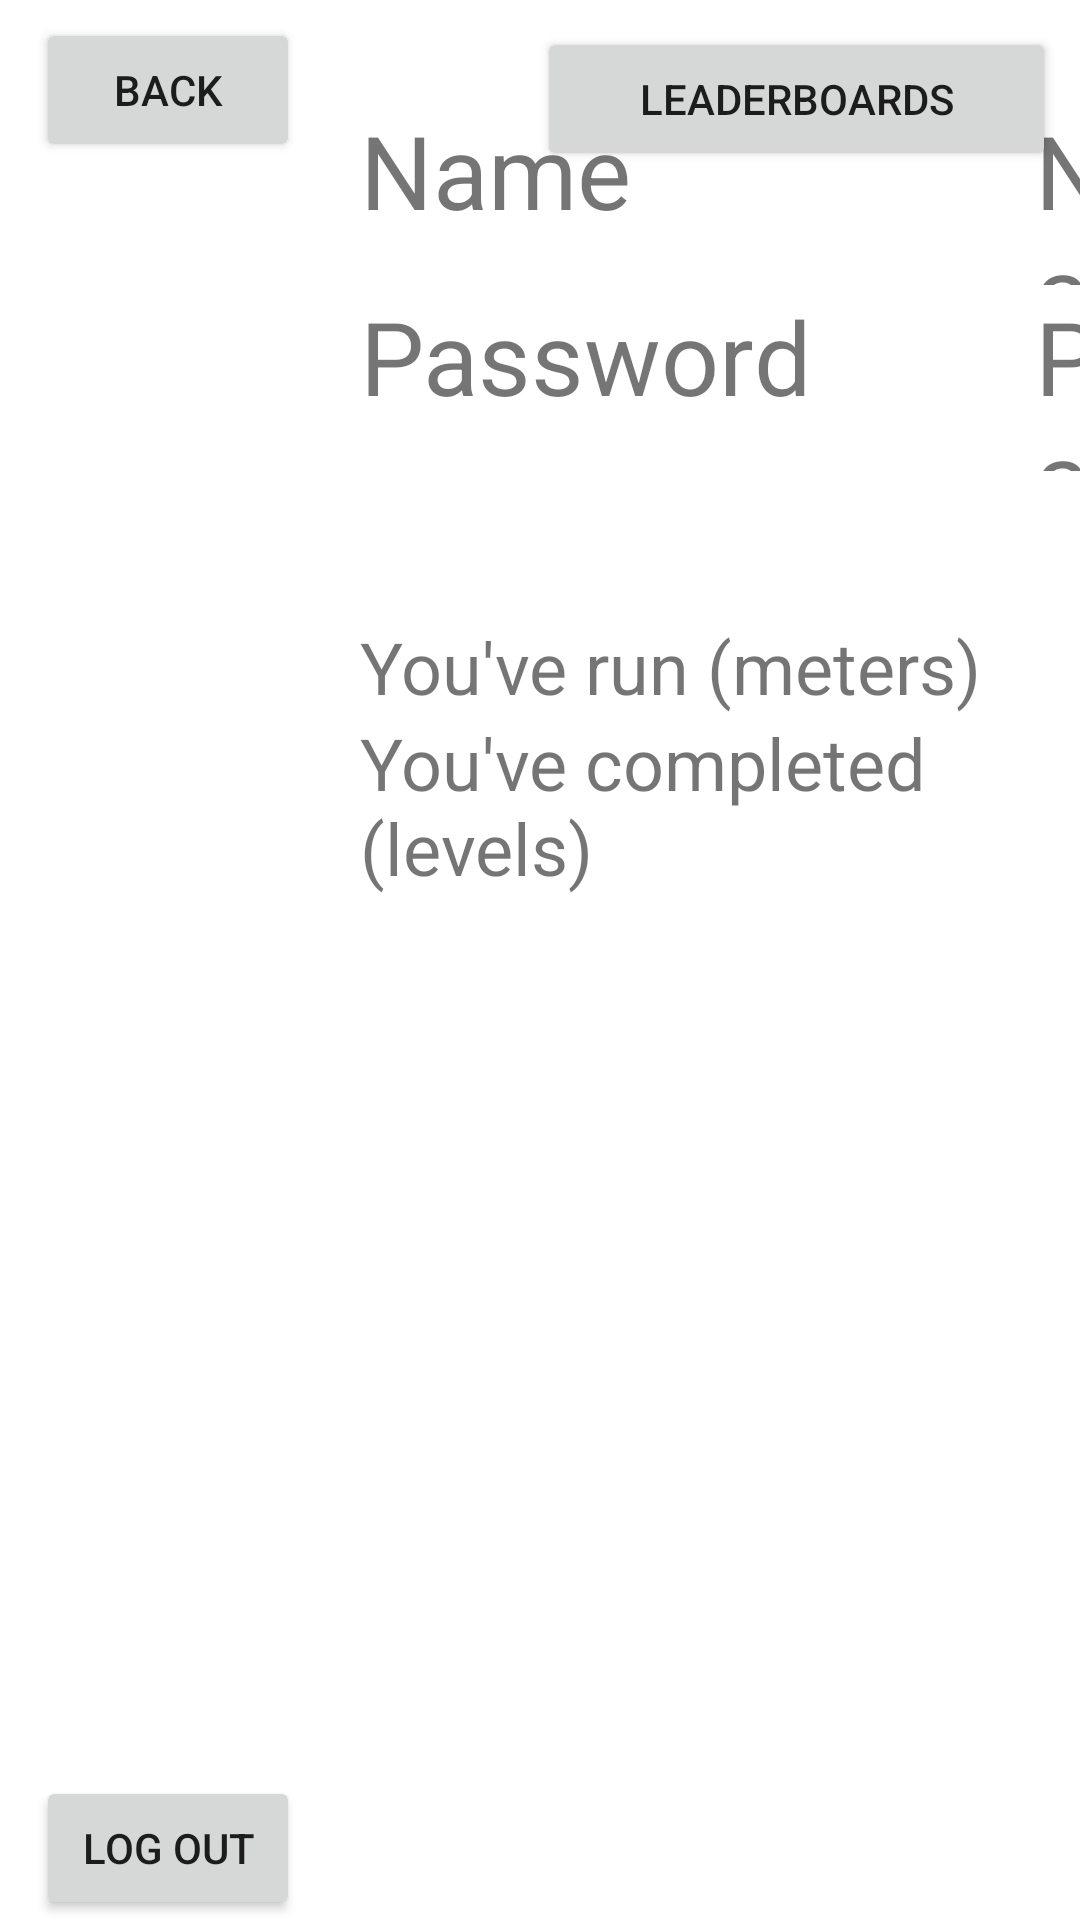

This screen was rendered from an Android layout file. Write that file and the resources it references.
<!-- AndroidManifest.xml: application theme Theme.PrisonerOfPower -->
<!-- res/layout/activity_profile_info.xml -->
<?xml version="1.0" encoding="utf-8"?>
<RelativeLayout xmlns:android="http://schemas.android.com/apk/res/android"
    xmlns:app="http://schemas.android.com/apk/res-auto"
    xmlns:tools="http://schemas.android.com/tools"
    android:layout_width="match_parent"
    android:layout_height="match_parent"
    tools:context=".ProfileInfo">

    <TextView
        android:id="@+id/textView3"
        android:layout_width="225dp"
        android:layout_height="61dp"
        android:layout_alignParentStart="true"
        android:layout_alignParentTop="true"
        android:layout_marginStart="120dp"
        android:layout_marginTop="34dp"
        android:text="Name"
        android:textAllCaps="false"
        android:textSize="34sp"
        tools:layout_editor_absoluteX="113dp"
        tools:layout_editor_absoluteY="36dp" />

    <TextView
        android:id="@+id/textView7"
        android:layout_width="225dp"
        android:layout_height="61dp"
        android:layout_alignParentStart="true"
        android:layout_alignParentTop="true"
        android:layout_centerHorizontal="true"
        android:layout_marginStart="345dp"
        android:layout_marginTop="96dp"
        android:text="Password"
        android:textAllCaps="false"
        android:textSize="34sp"
        tools:layout_editor_absoluteX="338dp"
        tools:layout_editor_absoluteY="36dp" />

    <TextView
        android:id="@+id/textView6"
        android:layout_width="225dp"
        android:layout_height="61dp"
        android:layout_alignParentStart="true"
        android:layout_alignParentTop="true"
        android:layout_marginStart="345dp"
        android:layout_marginTop="34dp"
        android:text="Name"
        android:textAllCaps="false"
        android:textSize="34sp"
        tools:layout_editor_absoluteX="113dp"
        tools:layout_editor_absoluteY="36dp" />

    <TextView
        android:id="@+id/textView8"
        android:layout_width="wrap_content"
        android:layout_height="wrap_content"
        android:layout_alignParentStart="true"
        android:layout_alignParentTop="true"
        android:layout_marginStart="120dp"
        android:layout_marginTop="206dp"
        android:text="You've run (meters)"
        android:textAllCaps="false"
        android:textSize="24sp"
        tools:layout_editor_absoluteX="338dp"
        tools:layout_editor_absoluteY="36dp" />

    <TextView
        android:id="@+id/textView10"
        android:layout_width="wrap_content"
        android:layout_height="wrap_content"
        android:layout_alignParentStart="true"
        android:layout_alignParentTop="true"
        android:layout_marginStart="120dp"
        android:layout_marginTop="238dp"
        android:text="You've completed (levels)"
        android:textAllCaps="false"
        android:textSize="24sp"
        tools:layout_editor_absoluteX="338dp"
        tools:layout_editor_absoluteY="36dp" />

    <TextView
        android:id="@+id/textView9"
        android:layout_width="wrap_content"
        android:layout_height="wrap_content"
        android:layout_alignParentStart="true"
        android:layout_alignParentTop="true"
        android:layout_centerHorizontal="true"
        android:layout_marginStart="394dp"
        android:layout_marginTop="205dp"
        android:text="You've run"
        android:textAllCaps="false"
        android:textSize="24sp"
        tools:layout_editor_absoluteX="338dp"
        tools:layout_editor_absoluteY="36dp" />

    <TextView
        android:id="@+id/textView11"
        android:layout_width="wrap_content"
        android:layout_height="wrap_content"
        android:layout_alignParentStart="true"
        android:layout_alignParentTop="true"
        android:layout_centerHorizontal="true"
        android:layout_marginStart="394dp"
        android:layout_marginTop="238dp"
        android:text="You've run"
        android:textAllCaps="false"
        android:textSize="24sp"
        tools:layout_editor_absoluteX="338dp"
        tools:layout_editor_absoluteY="36dp" />

    <TextView
        android:id="@+id/textView5"
        android:layout_width="225dp"
        android:layout_height="61dp"
        android:layout_alignParentStart="true"
        android:layout_alignParentTop="true"
        android:layout_marginStart="120dp"
        android:layout_marginTop="96dp"
        android:text="Password"
        android:textAllCaps="false"
        android:textSize="34sp"
        tools:layout_editor_absoluteX="338dp"
        tools:layout_editor_absoluteY="36dp" />

    <Button
        android:id="@+id/button3"
        android:layout_width="wrap_content"
        android:layout_height="wrap_content"
        android:layout_alignParentStart="true"
        android:layout_alignParentTop="true"
        android:layout_marginStart="12dp"
        android:layout_marginTop="6dp"
        android:onClick="back"
        android:text="Back" />

    <Button
        android:id="@+id/button6"
        android:layout_width="173dp"
        android:layout_height="wrap_content"
        android:layout_alignParentTop="true"
        android:layout_alignParentEnd="true"
        android:layout_marginTop="9dp"
        android:layout_marginEnd="8dp"
        android:onClick="goToLeaderboards"
        android:text="Leaderboards" />

    <Button
        android:id="@+id/button8"
        android:layout_width="wrap_content"
        android:layout_height="wrap_content"
        android:layout_alignParentStart="true"
        android:layout_alignParentBottom="true"
        android:layout_marginStart="12dp"
        android:layout_marginBottom="0dp"
        android:onClick="LogOut"
        android:text="Log out" />

</RelativeLayout>
<!-- resources referenced by this layout -->
<resources>
  <style name="Theme.PrisonerOfPower" parent="Theme.MaterialComponents.DayNight.DarkActionBar">
          
          <item name="colorPrimary">@color/purple_500</item>
          <item name="colorPrimaryVariant">@color/purple_700</item>
          <item name="colorOnPrimary">@color/white</item>
          
          <item name="colorSecondary">@color/teal_200</item>
          <item name="colorSecondaryVariant">@color/teal_700</item>
          <item name="colorOnSecondary">@color/black</item>
          
          <item name="android:statusBarColor" tools:targetApi="l">?attr/colorPrimaryVariant</item>
          
      </style>
  <!-- not gathered from this repository: default colours our renderer supplied (Android Studio template values) -->
  <color name="purple_500">#FF6200EE</color>
  <color name="purple_700">#FF3700B3</color>
  <color name="teal_200">#FF03DAC5</color>
  <color name="teal_700">#FF018786</color>
  <color name="black">#FF000000</color>
  <color name="white">#FFFFFFFF</color>
</resources>
